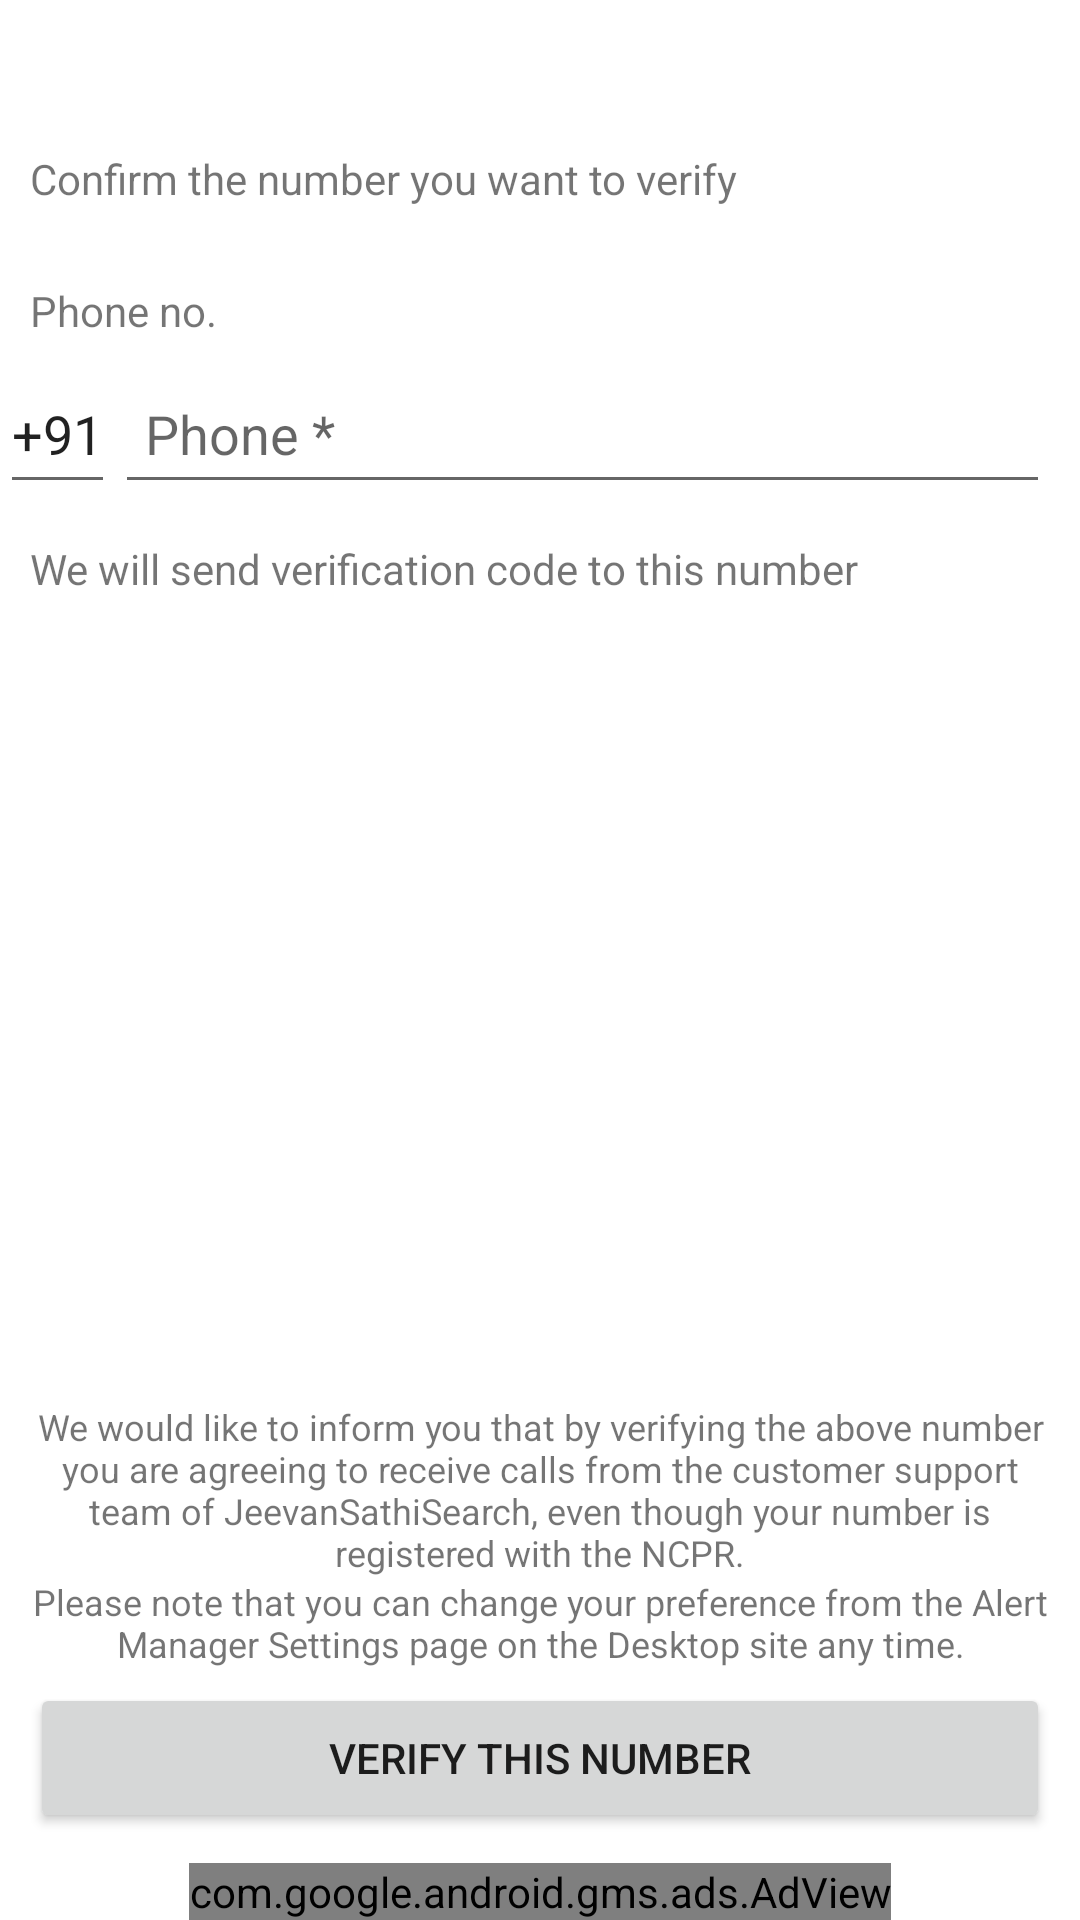

Android layout source for this screen:
<!-- AndroidManifest.xml: application theme Theme.JeevanSathi -->
<!-- res/layout/verify_number.xml -->
<?xml version="1.0" encoding="utf-8"?>
<RelativeLayout xmlns:android="http://schemas.android.com/apk/res/android"
    xmlns:app="http://schemas.android.com/apk/res-auto"
    xmlns:tools="http://schemas.android.com/tools"
    android:layout_width="match_parent"
    android:layout_height="match_parent"
    tools:context="com.kuli.marathamatrimony.RegistrationActivities.VerifyNumber">

    <LinearLayout
        android:layout_width="match_parent"
        android:layout_height="wrap_content"
        android:orientation="horizontal"
        android:gravity="center"
        android:layout_alignParentBottom="true"
        android:id="@+id/bannerAdLayout">

        <com.google.android.gms.ads.AdView
            xmlns:ads="http://schemas.android.com/apk/res-auto"
            android:id="@+id/adView"
            android:layout_width="wrap_content"
            android:layout_height="wrap_content"
            android:layout_centerHorizontal="true"
            android:layout_alignParentBottom="true"
            ads:adSize="BANNER"
            ads:adUnitId="@string/BANNER_ID">
        </com.google.android.gms.ads.AdView>

    </LinearLayout>


    <TextView
        android:id="@+id/confirm"
        android:layout_width="match_parent"
        android:layout_height="wrap_content"
        android:layout_marginStart="10dp"
        android:layout_marginTop="50dp"
        android:layout_marginEnd="10dp"
        android:text="Confirm the number you want to verify" />

    <TextView
        android:id="@+id/phn"
        android:layout_width="match_parent"
        android:layout_height="wrap_content"
        android:layout_below="@+id/confirm"
        android:layout_marginStart="10dp"
        android:layout_marginTop="25dp"
        android:layout_marginEnd="10dp"
        android:text="Phone no." />

    <RelativeLayout
        android:id="@+id/l1"
        android:layout_width="match_parent"
        android:layout_height="wrap_content"
        android:layout_below="@+id/phn"
        android:layout_marginTop="5dp"
        android:layout_marginEnd="10dp"
        android:layout_marginBottom="10dp"
        android:orientation="horizontal">

        <EditText
            android:id="@+id/Code"
            android:layout_width="wrap_content"
            android:layout_height="50dp"
            android:inputType="number"
            android:text="+91" />

        <EditText
            android:id="@+id/Phone"
            android:layout_width="match_parent"
            android:layout_height="50dp"
            android:layout_toEndOf="@+id/Code"
            android:hint="Phone *"
            android:inputType="phone"
            android:maxLength="10"
            android:paddingLeft="10dp" />

    </RelativeLayout>

    <TextView
        android:layout_width="match_parent"
        android:layout_height="wrap_content"
        android:layout_below="@+id/l1"
        android:layout_marginStart="10dp"
        android:layout_marginTop="2dp"
        android:layout_marginEnd="10dp"
        android:text="We will send verification code to this number" />

    <TextView
        android:layout_width="match_parent"
        android:layout_height="wrap_content"
        android:layout_marginLeft="10dp"
        android:layout_marginRight="10dp"
        android:layout_above="@+id/note"
        android:gravity="center"
        android:textSize="12dp"
        android:text="We would like to inform you that by verifying the above number you are agreeing to receive calls from the customer support team of JeevanSathiSearch, even though your number is registered with the NCPR." />

    <TextView
        android:id="@+id/note"
        android:layout_width="match_parent"
        android:layout_height="wrap_content"
        android:layout_marginLeft="10dp"
        android:layout_marginRight="10dp"
        android:layout_above="@+id/verify"
        android:gravity="center"
        android:textSize="12dp"
        android:text="Please note that you can change your preference from the Alert Manager Settings page on the Desktop site any time."/>

    <Button
        android:id="@+id/verify"
        android:layout_width="match_parent"
        android:layout_height="50dp"
        android:layout_above="@+id/bannerAdLayout"
        android:layout_marginStart="10dp"
        android:layout_marginTop="5dp"
        android:layout_marginEnd="10dp"
        android:layout_marginBottom="10dp"
        android:text="Verify this number" />














</RelativeLayout>
<!-- resources referenced by this layout -->
<resources>
  <string name="BANNER_ID">ca-app-pub-6208373148447455/5915424743</string>
  <style name="Theme.JeevanSathi" parent="Theme.MaterialComponents.DayNight.DarkActionBar">
          
          <item name="colorPrimary">@color/purple_500</item>
          <item name="colorPrimaryVariant">@color/purple_700</item>
          <item name="colorOnPrimary">@color/white</item>
          
          <item name="colorSecondary">@color/teal_200</item>
          <item name="colorSecondaryVariant">@color/teal_700</item>
          <item name="colorOnSecondary">@color/black</item>
          
          <item name="android:statusBarColor" tools:targetApi="l">?attr/colorPrimaryVariant</item>
          
      </style>
  <color name="purple_500">#ed3237</color>
  <color name="purple_700">#ed3237</color>
  <color name="white">#FFFFFFFF</color>
  <color name="teal_200">#ed3237</color>
  <color name="teal_700">#ed3237</color>
  <color name="black">#FF000000</color>
</resources>
